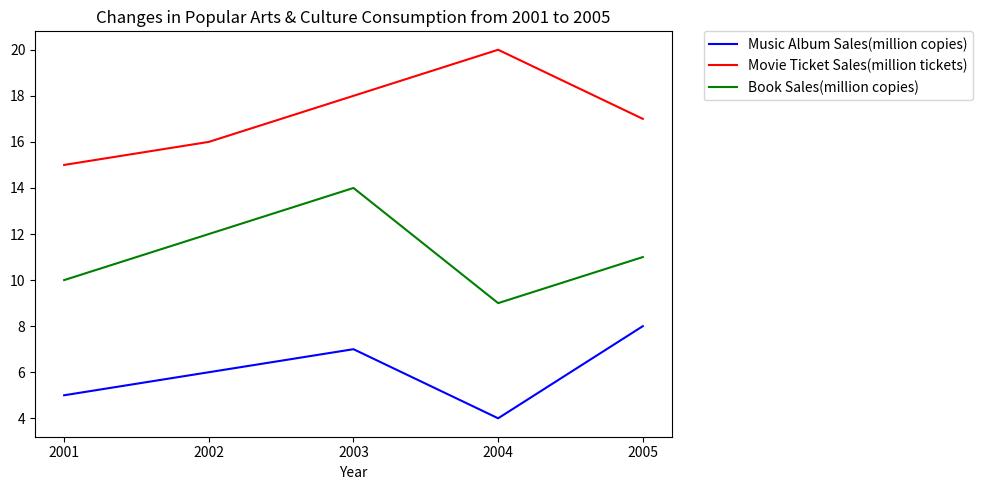

Write Python code to recreate this figure. (Note: this script raises an exception after producing the figure.)

import matplotlib.pyplot as plt
plt.figure(figsize=(10, 5))
ax = plt.subplot()
plt.plot(['2001', '2002', '2003', '2004', '2005'], [5, 6, 7, 4, 8], color='blue', label='Music Album Sales(million copies)')
plt.plot(['2001', '2002', '2003', '2004', '2005'], [15, 16, 18, 20, 17], color='red', label='Movie Ticket Sales(million tickets)')
plt.plot(['2001', '2002', '2003', '2004', '2005'], [10, 12, 14, 9, 11], color='green', label='Book Sales(million copies)')
plt.title('Changes in Popular Arts & Culture Consumption from 2001 to 2005')
ax.set_xticks(['2001', '2002', '2003', '2004', '2005'])
ax.set_xlabel('Year')
plt.legend(bbox_to_anchor=(1.05, 1), loc='upper left', borderaxespad=0.)
plt.tight_layout()
plt.savefig('line chart/png/132.png')
plt.clf()
